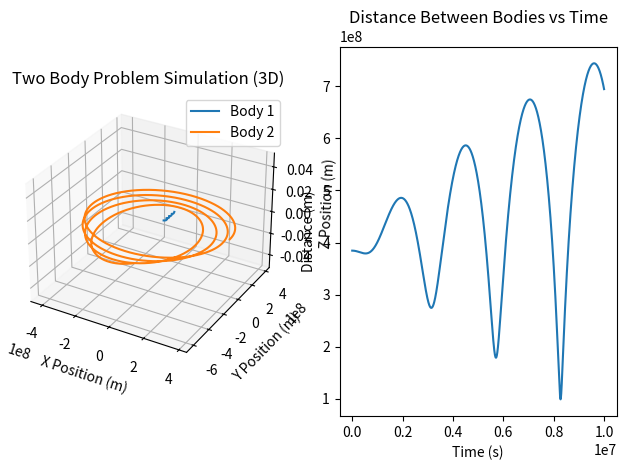

Here is the Python script that generated this plot:
import numpy as np
import matplotlib.pyplot as plt
from mpl_toolkits.mplot3d import Axes3D

def gravitational_force(m1, m2, r):
    G = 6.67430e-11  # Gravitational constant
    return G * m1 * m2 / r**2

def rk4_step(func, t, y, dt):
    k1 = func(t, y)
    k2 = func(t + 0.5*dt, y + 0.5*dt*np.array(k1))
    k3 = func(t + 0.5*dt, y + 0.5*dt*np.array(k2))
    k4 = func(t + dt, y + dt*np.array(k3))
    return y + (dt/6.0) * (np.array(k1) + 2*np.array(k2) + 2*np.array(k3) + np.array(k4))

def two_body_equations(t, state):
    x1, y1, z1, vx1, vy1, vz1, x2, y2, z2, vx2, vy2, vz2 = state

    # Calculate distance between the two bodies
    r = np.sqrt((x2 - x1)**2 + (y2 - y1)**2 + (z2 - z1)**2)

    # Calculate gravitational force magnitude
    force_magnitude = gravitational_force(m1, m2, r)

    # Calculate gravitational force components
    force_x = force_magnitude * (x2 - x1) / r
    force_y = force_magnitude * (y2 - y1) / r
    force_z = force_magnitude * (z2 - z1) / r
    ext_force_x = 5e18
    ext_force_y = 0
    ext_force_z = 0
    # Accelerations
    ax1 = (force_x / m1) + ext_force_x/m1
    ay1 = (force_y / m1) + ext_force_y/m1
    az1 = (force_z / m1) + ext_force_z/m1
    ax2 = -(force_x / m2) - ext_force_x/m2
    ay2 = -(force_y / m2) - ext_force_y/m2
    az2 = -(force_z / m2) - ext_force_z/m2

    return [vx1, vy1, vz1, ax1, ay1, az1, vx2, vy2, vz2, ax2, ay2, az2]

def simulate_two_body(m1, m2, r_initial, v_initial, num_steps, dt):
    state = [0, 0, 0, 0, 0, 0, r_initial, 0, 0, 0, v_initial, 0]  # Initial state

    positions = np.zeros((num_steps, 2, 3))  # Array to store positions of both bodies
    distances = np.zeros(num_steps)  # Array to store distances between the bodies

    for step in range(num_steps):
        t = step * dt
        state = rk4_step(two_body_equations, t, state, dt)
        positions[step] = np.array([[state[0], state[1], state[2]], [state[6], state[7], state[8]]])
        distances[step] = np.linalg.norm(positions[step, 1] - positions[step, 0])

    return positions, distances

# Parameters
m1 = 5.972e24  # Mass of body 1 (e.g., Earth) in kg
m2 = 7.348e22  # Mass of body 2 (e.g., Moon) in kg
r_initial = 3.844e8  # Initial distance between the bodies in meters
v_initial = 1022  # Initial velocity of body 2 in m/s
num_steps = 10000  # Number of time steps
dt = 1000  # Time step size in seconds

# Simulate two-body system
positions, distances = simulate_two_body(m1, m2, r_initial, v_initial, num_steps, dt)

# Plot positions in 3D
fig = plt.figure()
ax = fig.add_subplot(121, projection='3d')
ax.plot(positions[:, 0, 0], positions[:, 0, 1], positions[:, 0, 2], label='Body 1')
ax.plot(positions[:, 1, 0], positions[:, 1, 1], positions[:, 1, 2], label='Body 2')
ax.set_xlabel('X Position (m)')
ax.set_ylabel('Y Position (m)')
ax.set_zlabel('Z Position (m)')
ax.set_title('Two Body Problem Simulation (3D)')
ax.legend()

# Plot distance versus time
plt.subplot(122)
plt.plot(np.arange(num_steps) * dt, distances)
plt.xlabel('Time (s)')
plt.ylabel('Distance (m)')
plt.title('Distance Between Bodies vs Time')

plt.tight_layout()
plt.show()
